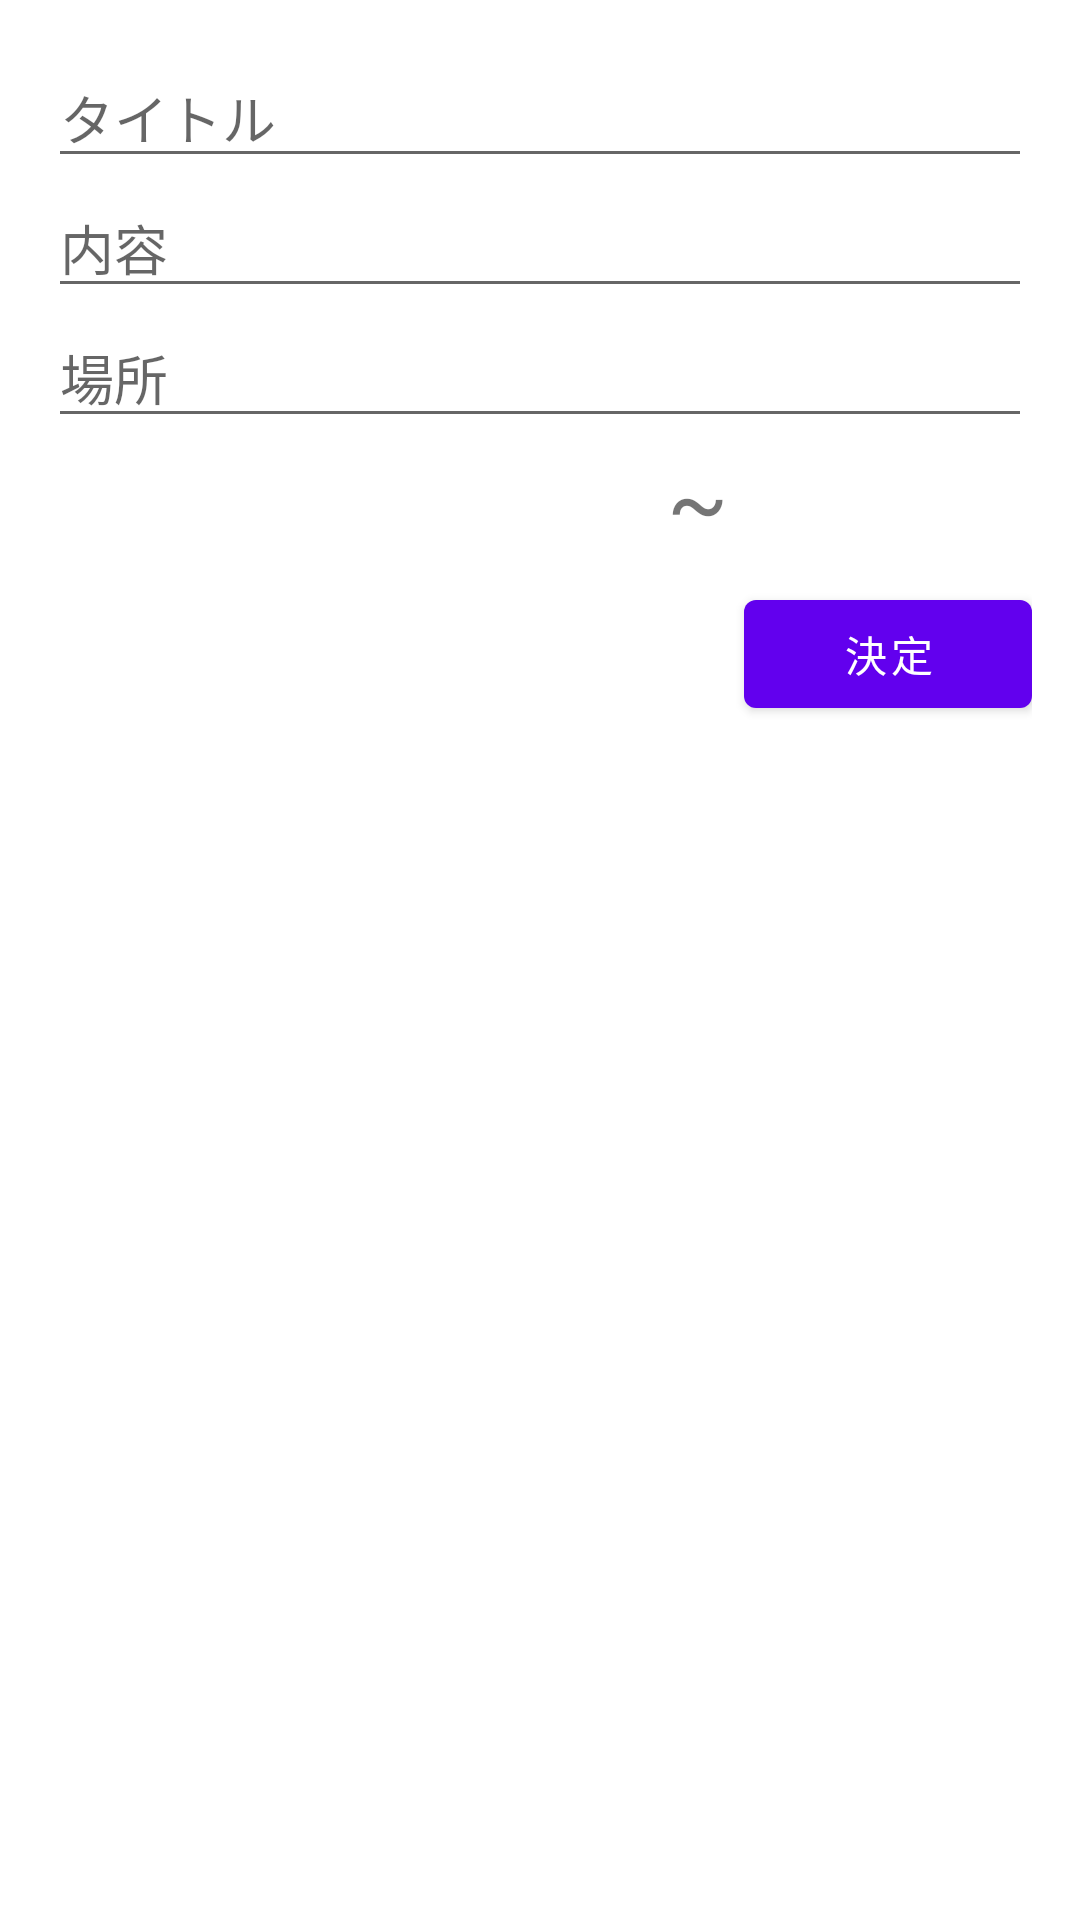

Here is an Android app screen rendered from its layout file. Give the layout XML and the strings, colors and styles it references.
<!-- AndroidManifest.xml: fallback theme Theme.MaterialComponents.DayNight.NoActionBar -->
<!-- res/layout/content_input.xml -->
<?xml version="1.0" encoding="utf-8"?>
<RelativeLayout
    xmlns:android="http://schemas.android.com/apk/res/android"
    xmlns:app="http://schemas.android.com/apk/res-auto"
    xmlns:tools="http://schemas.android.com/tools"
    android:layout_width="match_parent"
    android:layout_height="match_parent"
    android:paddingBottom="16dp"
    android:paddingLeft="16dp"
    android:paddingRight="16dp"
    android:paddingTop="16dp"
    app:layout_behavior="@string/appbar_scrolling_view_behavior"
    tools:context=".InputActivity"
    tools:showIn="@layout/activity_input">

    <EditText
        android:id="@+id/title_edit_text"
        android:layout_width="match_parent"
        android:layout_height="wrap_content"
        android:hint="タイトル" />
    <EditText
        android:id="@+id/content_edit_text"
        android:layout_width="match_parent"
        android:layout_height="wrap_content"
        android:layout_below="@id/title_edit_text"
        android:hint="内容" />
    <EditText
        android:id="@+id/place_edit_text"
        android:layout_width="match_parent"
        android:layout_height="wrap_content"
        android:layout_below="@id/content_edit_text"
        android:hint="場所" />


    <Button
        android:id="@+id/date_button"
        style="@style/Widget.AppCompat.Button.Borderless"
        android:layout_width="118dp"
        android:layout_height="wrap_content"
        android:layout_alignParentStart="true"
        android:layout_below="@id/place_edit_text"
        android:layout_marginRight="16dp"
        android:layout_toLeftOf="@+id/times_button"
        android:text="----/--/--" />

    <Button
        android:id="@+id/times_button"
        style="@style/Widget.AppCompat.Button.Borderless"
        android:layout_width="96dp"
        android:layout_height="wrap_content"
        android:layout_alignParentEnd="true"
        android:layout_below="@+id/place_edit_text"
        android:layout_marginEnd="122dp"
        android:text="--:--" />

    <Button
        android:id="@+id/e_times_button"
        style="@style/Widget.AppCompat.Button.Borderless"
        android:layout_width="96dp"
        android:layout_height="wrap_content"
        android:layout_below="@+id/place_edit_text"
        android:layout_toEndOf="@+id/textView2"
        android:text="--:--" />
    <Button
        android:id="@+id/done_button"
        android:layout_width="96dp"
        android:layout_height="wrap_content"
        android:layout_below="@id/times_button"
        android:layout_alignParentRight="true"
        android:text="決定" />

    <TextView
        android:id="@+id/textView2"
        android:layout_width="wrap_content"
        android:layout_height="wrap_content"
        android:layout_below="@+id/place_edit_text"
        android:layout_marginStart="-122dp"
        android:layout_toEndOf="@+id/times_button"
        android:text="~"
        android:textSize="30sp" />

</RelativeLayout>
<!-- res/layout/activity_input.xml (included above) -->
<?xml version="1.0" encoding="utf-8"?>
<android.support.design.widget.CoordinatorLayout
    xmlns:android="http://schemas.android.com/apk/res/android"
    xmlns:app="http://schemas.android.com/apk/res-auto"
    xmlns:tools="http://schemas.android.com/tools"
    android:layout_width="match_parent"
    android:layout_height="match_parent"
    android:fitsSystemWindows="true"
    tools:context=".InputActivity">


    <include layout="@layout/content_input"/>

</android.support.design.widget.CoordinatorLayout>
<!-- resources referenced by this layout -->
<resources>

</resources>
